Run: headless pygame with SDL's dummy video driver; simulated clock (each Clock.tick advances the game by its frame time, no real sleeping); random seed 0; keys injected as events and as key.get_pressed() state; mouse plan: one left click at the window centre at the start of phase 2, then a move to the lower-right quarter at the start of phase 3.
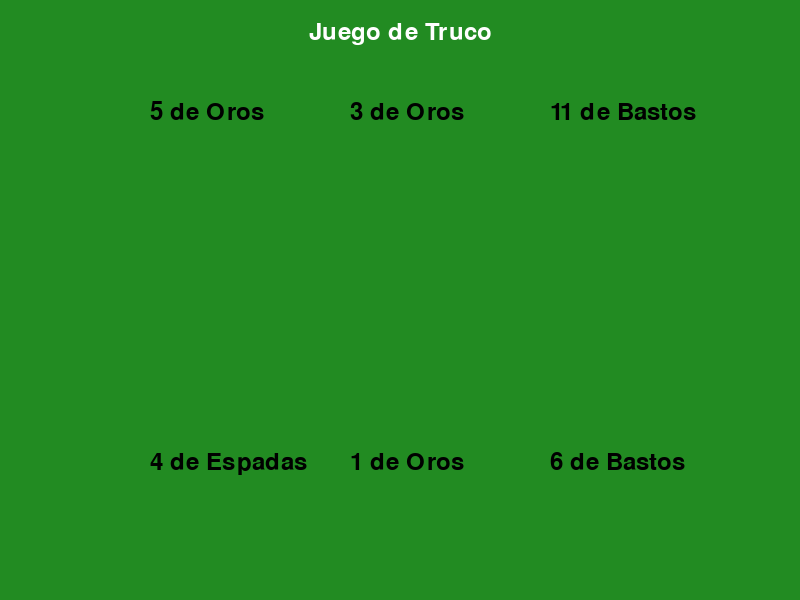
Frame 1 of 4 · flips 1–60 · no input
Frame 2 of 4 · flips 61–180 · clicked the window centre · tapped SPACE, RETURN · held RIGHT (→), D · screen unchanged from frame 1, image omitted
Frame 3 of 4 · flips 181–300 · moved the mouse to the lower-right quarter · held DOWN (↓), S · screen unchanged from frame 2, image omitted
Frame 4 of 4 · flips 301–420 · held LEFT (←), A, UP (↑), W · screen unchanged from frame 3, image omitted

The pygame program that drew these frames:

import pygame
import random

# Configuración inicial de Pygame
pygame.init()

# Dimensiones de la pantalla
WIDTH, HEIGHT = 800, 600
screen = pygame.display.set_mode((WIDTH, HEIGHT))
pygame.display.set_caption("Truco")

# Colores
WHITE = (255, 255, 255)
BLACK = (0, 0, 0)
GREEN = (34, 139, 34)

# Fuentes
FONT = pygame.font.Font(None, 36)

# Configuración del mazo
PALOS = ["Espadas", "Bastos", "Oros", "Copas"]
VALORES = ["4", "5", "6", "7", "10", "11", "12", "1", "2", "3"]
MAZO = [(valor, palo) for palo in PALOS for valor in VALORES]

# Rango de jerarquía de cartas
JERARQUIA = {valor: i for i, valor in enumerate(VALORES)}

# Variables del juego
mano_jugador = []
mano_computadora = []
turno_jugador = True
ganador_ronda = None


def barajar_mazo():
    """Baraja el mazo y reparte las cartas."""
    mazo = MAZO[:]
    random.shuffle(mazo)
    return mazo[:3], mazo[3:6]


def dibujar_mano(mano, y):
    """Dibuja las cartas de una mano en pantalla."""
    x_offset = 150
    for i, (valor, palo) in enumerate(mano):
        carta_texto = FONT.render(f"{valor} de {palo}", True, BLACK)
        screen.blit(carta_texto, (x_offset + i * 200, y))


def evaluar_cartas(carta_jugador, carta_computadora):
    """Evalúa qué carta gana en la ronda."""
    valor_jugador, _ = carta_jugador
    valor_computadora, _ = carta_computadora
    if JERARQUIA[valor_jugador] > JERARQUIA[valor_computadora]:
        return "Jugador"
    elif JERARQUIA[valor_jugador] < JERARQUIA[valor_computadora]:
        return "Computadora"
    else:
        return "Empate"


def main():
    global mano_jugador, mano_computadora, turno_jugador, ganador_ronda

    clock = pygame.time.Clock()
    mano_jugador, mano_computadora = barajar_mazo()

    running = True
    while running:
        screen.fill(GREEN)

        # Eventos
        for event in pygame.event.get():
            if event.type == pygame.QUIT:
                running = False
            if event.type == pygame.MOUSEBUTTONDOWN and turno_jugador:
                pos = pygame.mouse.get_pos()
                # Verificar si el jugador hace clic en una carta
                for i, (valor, palo) in enumerate(mano_jugador):
                    x_offset = 150 + i * 200
                    if x_offset <= pos[0] <= x_offset + 150 and 450 <= pos[1] <= 500:
                        carta_jugador = mano_jugador.pop(i)
                        carta_computadora = mano_computadora.pop(0)
                        ganador_ronda = evaluar_cartas(carta_jugador, carta_computadora)
                        turno_jugador = False
                        break

        # Dibujar elementos en pantalla
        titulo = FONT.render("Juego de Truco", True, WHITE)
        screen.blit(titulo, (WIDTH // 2 - titulo.get_width() // 2, 20))

        # Dibujar manos
        dibujar_mano(mano_jugador, 450)  # Mano del jugador
        dibujar_mano(mano_computadora, 100)  # Mano de la computadora

        # Mostrar el ganador de la ronda
        if ganador_ronda:
            resultado = FONT.render(f"Ganador de la ronda: {ganador_ronda}", True, WHITE)
            screen.blit(resultado, (WIDTH // 2 - resultado.get_width() // 2, HEIGHT // 2))

        # Actualizar la pantalla
        pygame.display.flip()
        clock.tick(60)


if __name__ == "__main__":
    main()
